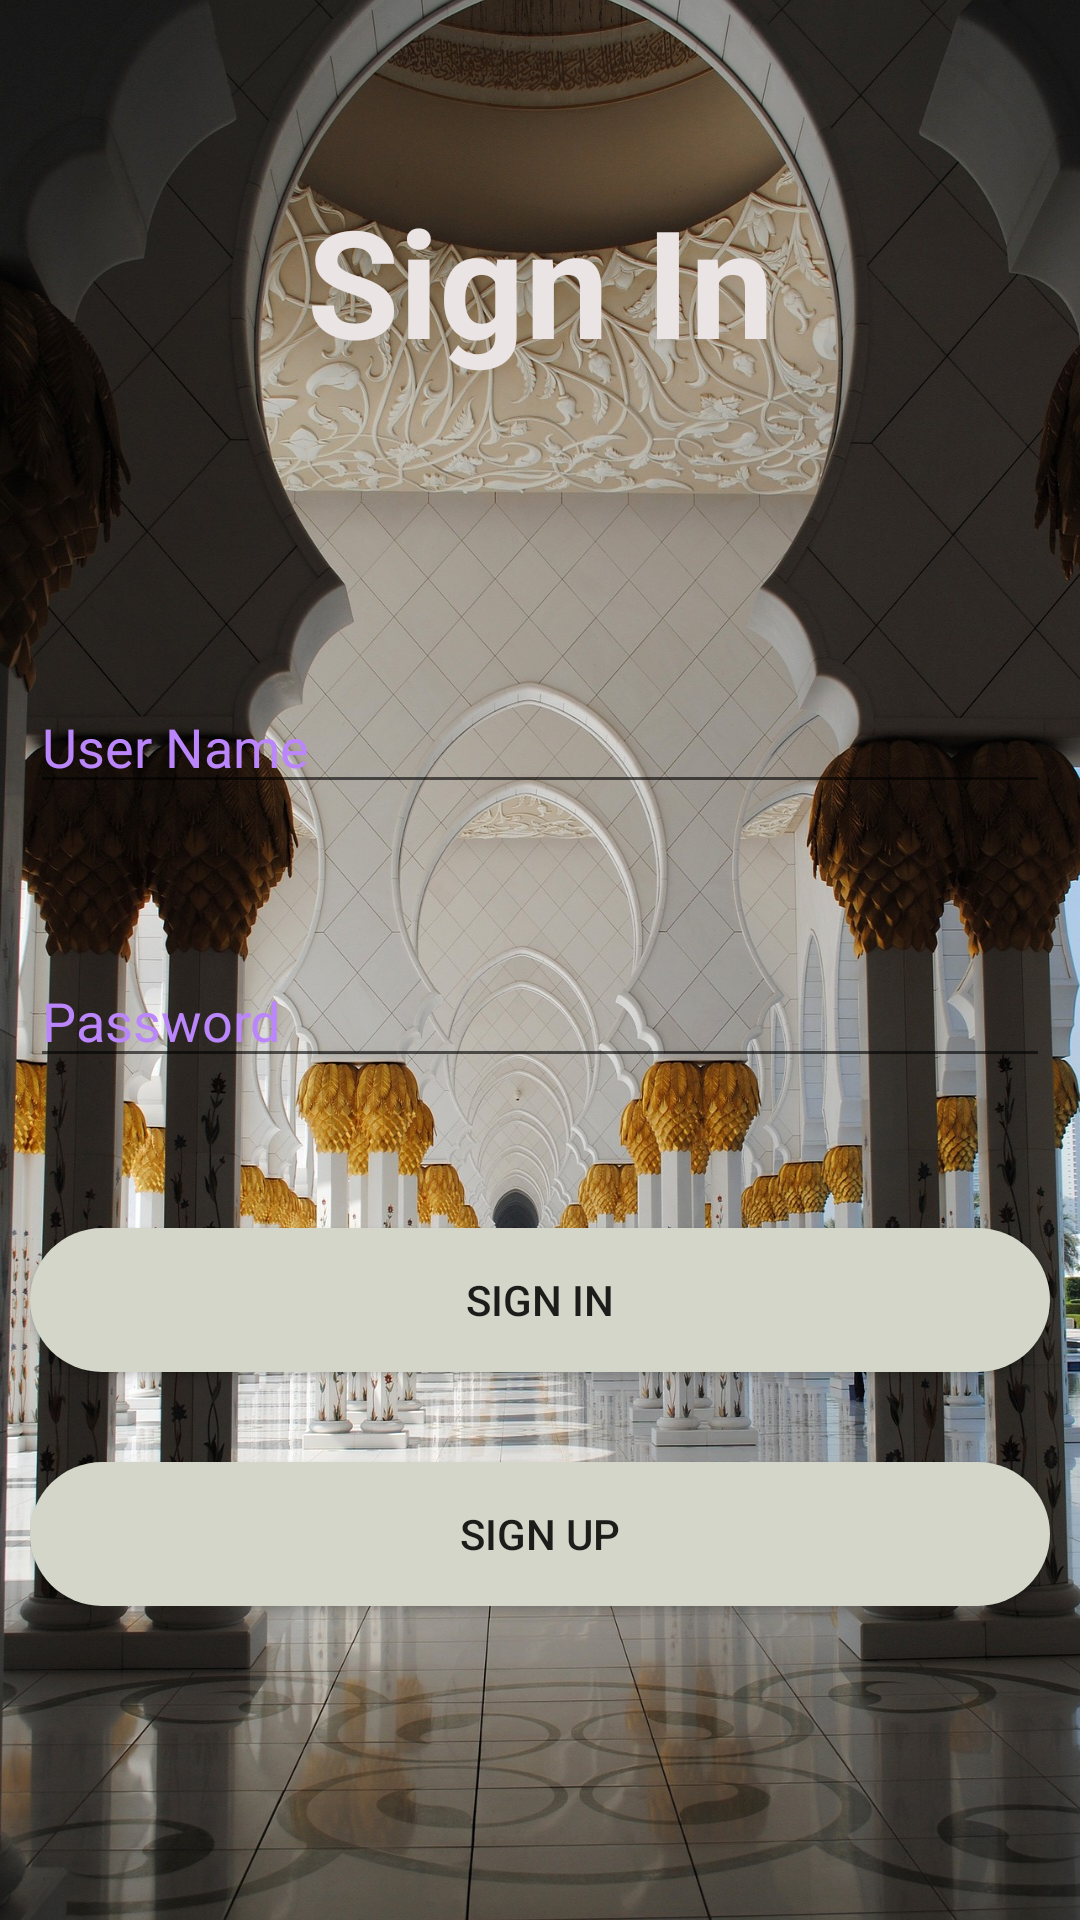

Here is an Android app screen rendered from its layout file. Give the layout XML and the strings, colors and styles it references.
<!-- AndroidManifest.xml: application theme Theme.Salattimer -->
<!-- res/layout/activity_main.xml -->
<?xml version="1.0" encoding="utf-8"?>
<LinearLayout xmlns:android="http://schemas.android.com/apk/res/android"
    xmlns:app="http://schemas.android.com/apk/res-auto"
    xmlns:tools="http://schemas.android.com/tools"
    android:layout_width="match_parent"
    android:layout_height="match_parent"
    android:padding="10dp"
    android:orientation="vertical"
    android:background="@drawable/m"
    tools:context=".MainActivity">

    <TextView
        android:layout_width="match_parent"
        android:layout_height="wrap_content"
        android:text="Sign In"
        android:textColor="#EAE4E4"
        android:textSize="50dp"
        android:textStyle="bold"
        android:gravity="center_horizontal"
        android:layout_marginBottom="50dp"
        android:layout_marginTop="50dp"/>

    <EditText
        android:id="@+id/username1"
        android:layout_width="match_parent"
        android:layout_height="wrap_content"
        android:textColorHint="@color/purple_200"
        android:textColor="#814A20"
        android:hint="User Name"
        android:layout_marginTop="50dp"/>

    <EditText
        android:id="@+id/password1"
        android:layout_width="match_parent"
        android:layout_height="wrap_content"
        android:hint="Password"
        android:textColorHint="@color/purple_200"
        android:textColor="@color/purple_200"
        android:layout_marginTop="50dp"
        android:layout_below="@+id/username1"/>

    <Button
        android:id="@+id/btnsignin1"
        android:layout_width="match_parent"
        android:layout_height="wrap_content"
        android:text="Sign in"
        android:background="@drawable/signedit"
        android:layout_marginTop="50dp"
        android:layout_below="@+id/password1"/>
    <Button
        android:id="@+id/btnsignin"
        android:layout_width="match_parent"
        android:layout_height="wrap_content"
        android:background="@drawable/signedit"
        android:text="Sign up"
        android:layout_marginTop="30dp"
        android:layout_below="@+id/btnsignup"/>


</LinearLayout>
<!-- resources referenced by this layout -->
<resources>
  <!-- drawable m: jpg bitmap (drawable-v24, 567966 bytes) -->
  <!-- drawable signedit (drawable) -->
  <shape xmlns:android="http://schemas.android.com/apk/res/android"
      android:shape="rectangle">
  
      <solid
          android:color="#D3D6C8"/>
      <stroke
          android:color="#958B8B"
          android:width="0dp"/>
      <corners
          android:radius="100dp"/>
  
  </shape>
  <style name="Theme.Salattimer" parent="Theme.AppCompat.DayNight.NoActionBar">
          
          <item name="colorPrimary">@color/purple_500</item>
          <item name="colorPrimaryVariant">@color/purple_700</item>
          <item name="colorOnPrimary">@color/white</item>
          
          <item name="colorSecondary">@color/teal_200</item>
          <item name="colorSecondaryVariant">@color/teal_700</item>
          <item name="colorOnSecondary">@color/black</item>
          
          <item name="android:statusBarColor" tools:targetApi="l">?attr/colorPrimaryVariant</item>
          
      </style>
  <!-- not gathered from this repository: default colours our renderer supplied (Android Studio template values) -->
  <color name="purple_200">#FFBB86FC</color>
  <color name="purple_500">#FF6200EE</color>
  <color name="purple_700">#FF3700B3</color>
  <color name="teal_200">#FF03DAC5</color>
  <color name="teal_700">#FF018786</color>
  <color name="black">#FF000000</color>
  <color name="white">#FFFFFFFF</color>
</resources>
